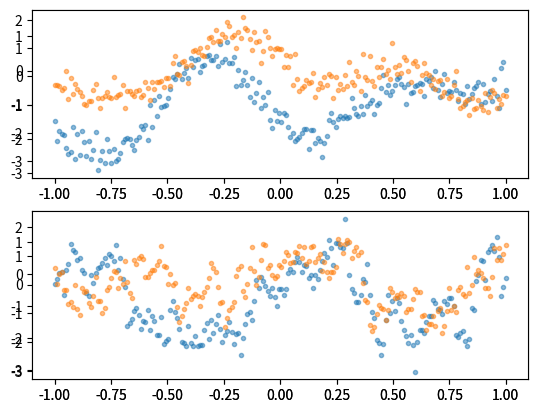

This chart was generated by the following Python code:
#!/usr/bin/env python3
# -*- coding: utf-8 -*-
"""
Created on Sat Jun 10 11:00:25 2017

@author: Narifumi
"""

import numpy as np
import matplotlib.pyplot as plt


def gaussKern(x1, x2):
    beta = 10
    ret = np.exp(-beta * (x1 - x2)**2)
    return ret


def expKern(x1, x2):
    theta = 10
    ret = np.exp(-theta * np.abs(x1 - x2))
    return ret


def gramMat(x, kern):
    size = x.shape[0]
    ret = np.zeros([size, size])
    for i in range(size):
        for j in range(size):
            ret[i, j] = kern(x[i], x[j])

    return ret


fig = plt.figure()

dataS = 200
x = np.linspace(-1, 1, dataS)
mu = np.zeros(dataS)

# ガウスカーネル
np.random.seed(0)
fig.add_subplot(211)
K = gramMat(x, gaussKern)
for i in range(2):
    y = np.random.multivariate_normal(mu, K)
    plt.plot(x, y)

# tの事前分布
beta = 10
np.random.seed(0)
fig.add_subplot(211)
K = gramMat(x, gaussKern)
for i in range(2):
    y = np.random.multivariate_normal(mu, K + np.eye(dataS) / beta)
    plt.plot(x, y, '.', alpha=0.5)

# 指数カーネル
np.random.seed(0)
fig.add_subplot(212)
K = gramMat(x, expKern)
for i in range(2):
    y = np.random.multivariate_normal(mu, K)
    plt.plot(x, y)

beta = 100
np.random.seed(0)
fig.add_subplot(212)
K = gramMat(x, expKern)
for i in range(2):
    y = np.random.multivariate_normal(mu, K + np.eye(dataS) / beta)
    plt.plot(x, y, '.', alpha=0.5)

plt.show()
